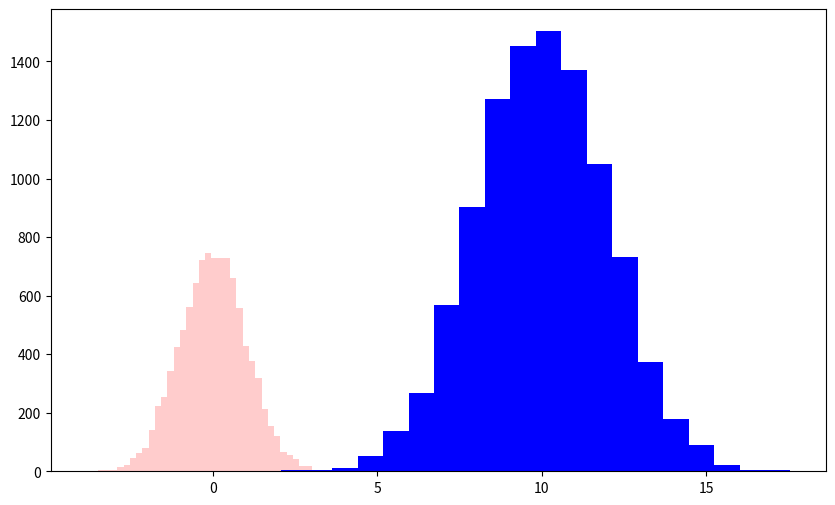

Source code (Python):
import matplotlib.pyplot as plt
import numpy as np

m = 10
sigma = 2
x1 = np.random.randn(10000)
x2 = m+sigma*np.random.randn(10000)

plt.figure(figsize = (10, 6))

# alpha : 반투명도
# bins : 박스의 개수
plt.hist(x1, bins=40, alpha=0.2, color='r', label='x1')
plt.hist(x2, bins=20, alpha=1, color='b', label='x2')
plt.show()